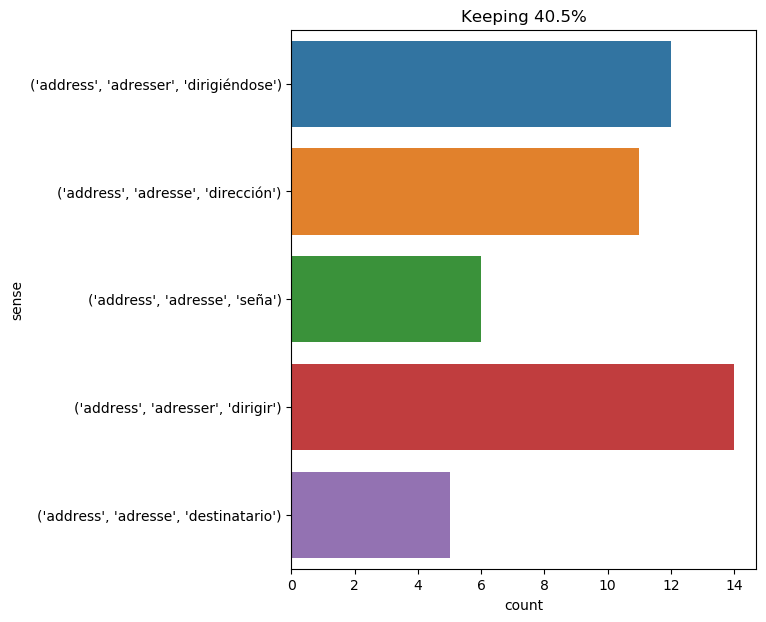

The table this chart was drawn from, first rows:
text, ind, sense, label
this time d’artagnan was not hasty . he …, 30, ('address', 'adresser', 'dirigiéndose'), 0
if rage or sorrow ever torture the heart…, 26, ('address', 'adresser', 'dirigir'), 1
" this horse is decidedly , or rather ha…, 30, ('address', 'adresser', 'dirigiéndose'), 0
captain nemo shrugged his shoulders . th…, 8, ('address', 'adresser', 'dirigir'), 1
he laid an envelope upon the table , and…, 26, ('address', 'adresse', 'seña'), 2
" at what address ? ", 3, ('address', 'adresse', 'dirección'), 3
holmes took a note of the address ., 6, ('address', 'adresse', 'dirección'), 3
" your address at paris ? ", 2, ('address', 'adresse', 'dirección'), 3
" his majesty is certain that a letter h…, 28, ('address', 'adresse', 'destinatario'), 4
" say , rather , into the region where w…, 60, ('address', 'adresse', 'seña'), 2
laporte assured himself , by having it t…, 13, ('address', 'adresse', 'seña'), 2
he addressed himself then to porthos to …, 1, ('address', 'adresser', 'dirigir'), 1
at eccuis , the same scene was repeated …, 23, ('address', 'adresse', 'seña'), 2
" but , by the bye , " said gideon spile…, 12, ('address', 'adresser', 'dirigiéndose'), 0
the king took it with a trembling hand ,…, 12, ('address', 'adresse', 'destinatario'), 4
athos set the lackeys to work first beca…, 56, ('address', 'adresser', 'dirigir'), 1
at length he met a belated passenger , w…, 24, ('address', 'adresser', 'dirigir'), 1
" and what may your address be ? " i inq…, 5, ('address', 'adresse', 'dirección'), 3
the old woman faced round and looked kee…, 25, ('address', 'adresse', 'seña'), 2
" when ? " asked the engineer quickly , …, 30, ('address', 'adresser', 'dirigir'), 1
" name it , my boy , " said the engineer…, 12, ('address', 'adresser', 'dirigiéndose'), 0
j.e . is requested to send references , …, 10, ('address', 'adresse', 'dirección'), 3
" now , " he continued , again addressin…, 8, ('address', 'adresser', 'dirigiéndose'), 0
then , addressing robert grant , " sir ,…, 2, ('address', 'adresser', 'dirigiéndose'), 0
then addressing herbert--"do you know th…, 1, ('address', 'adresser', 'dirigiéndose'), 0
" yes , if they fell into infamous hands…, 22, ('address', 'adresse', 'destinatario'), 4
" madam,--will you have the goodness to …, 10, ('address', 'adresse', 'dirección'), 3
he will do anything i wish . he will set…, 44, ('address', 'adresse', 'destinatario'), 4
" read the address . ", 3, ('address', 'adresse', 'dirección'), 3
" you see the address , " said the queen…, 4, ('address', 'adresse', 'destinatario'), 4
" exactly . i have wired to get his name…, 11, ('address', 'adresse', 'dirección'), 3
" first of all your name and address , i…, 7, ('address', 'adresse', 'dirección'), 3
" you hear him ! " cried milady , with v…, 20, ('address', 'adresser', 'dirigir'), 1
he believed this opportunity was now com…, 8, ('address', 'adresser', 'dirigiéndose'), 0
then addressing mason , he inquired gent…, 1, ('address', 'adresser', 'dirigiéndose'), 0
just then captain nemo appeared on the p…, 23, ('address', 'adresser', 'dirigiéndose'), 0
" take this round to 152 , hertford stre…, 24, ('address', 'adresse', 'dirección'), 3
meanwhile captain nemo studied the herd …, 10, ('address', 'adresser', 'dirigir'), 1
there is nothing now to do but to put th…, 10, ('address', 'adresse', 'seña'), 2
the cavalier addressed some words in eng…, 2, ('address', 'adresser', 'dirigir'), 1
" no , no , sir ! think of other subject…, 25, ('address', 'adresser', 'dirigir'), 1
as midnight was striking bronze blows up…, 57, ('address', 'adresse', 'dirección'), 3
" gentlemen , " said athos , addressing …, 7, ('address', 'adresser', 'dirigiéndose'), 0
by july 23 the great eastern was lying n…, 66, ('address', 'adresser', 'dirigir'), 1
ayrton was going to withdraw , when the …, 9, ('address', 'adresser', 'dirigir'), 1
" then , addressing the man who accompan…, 3, ('address', 'adresser', 'dirigiéndose'), 0
the caterpillar and alice looked at each…, 27, ('address', 'adresser', 'dirigir'), 1
cyrus harding , accustomed to the consid…, 16, ('address', 'adresser', 'dirigir'), 1
